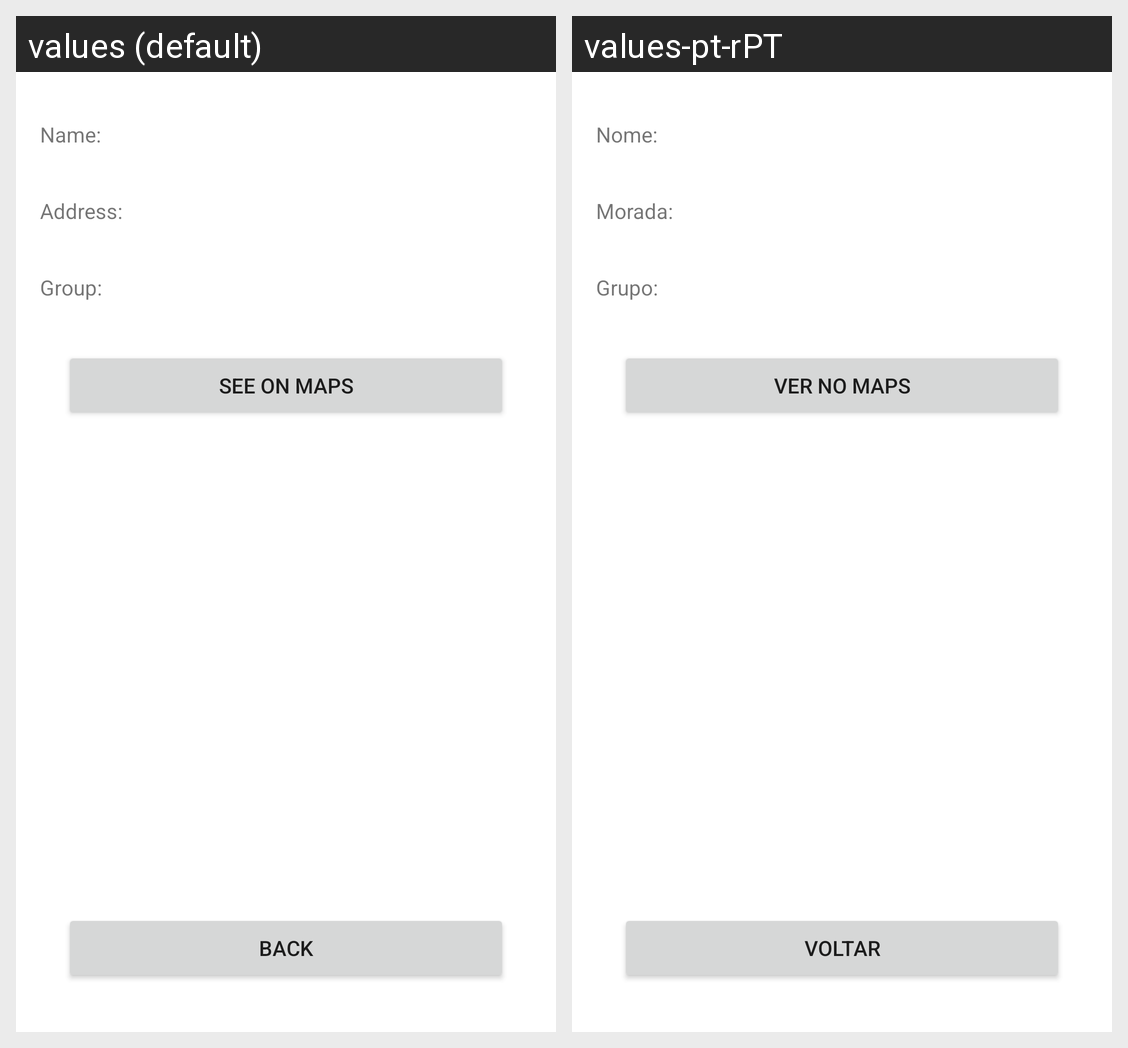

The same Android screen rendered under two of its app's locales, left to right. List the strings drawn on it with the default value and each locale's translation.
Android screen res/layout/activity_location_details.xml rendered under 2 locales, left to right: values (default), values-pt-rPT. Device: Nexus 5 (rendered at 1080×1920; each locale shown at half size, 540×960, under a caption strip naming it); theme Theme.ToDoTaskReminder.
Strings drawn on this screen, with the default value and each locale's value (text and hints the layout hard-codes, and strings that could not be matched under every locale, appear in the picture but are not listed):

name_2dots
  values: Name:
  values-pt-rPT: Nome:

address_2dots
  values: Address:
  values-pt-rPT: Morada:

group_2dots
  values: Group:
  values-pt-rPT: Grupo:

see_on_maps
  values: See On Maps
  values-pt-rPT: Ver no Maps

back
  values: Back
  values-pt-rPT: Voltar
